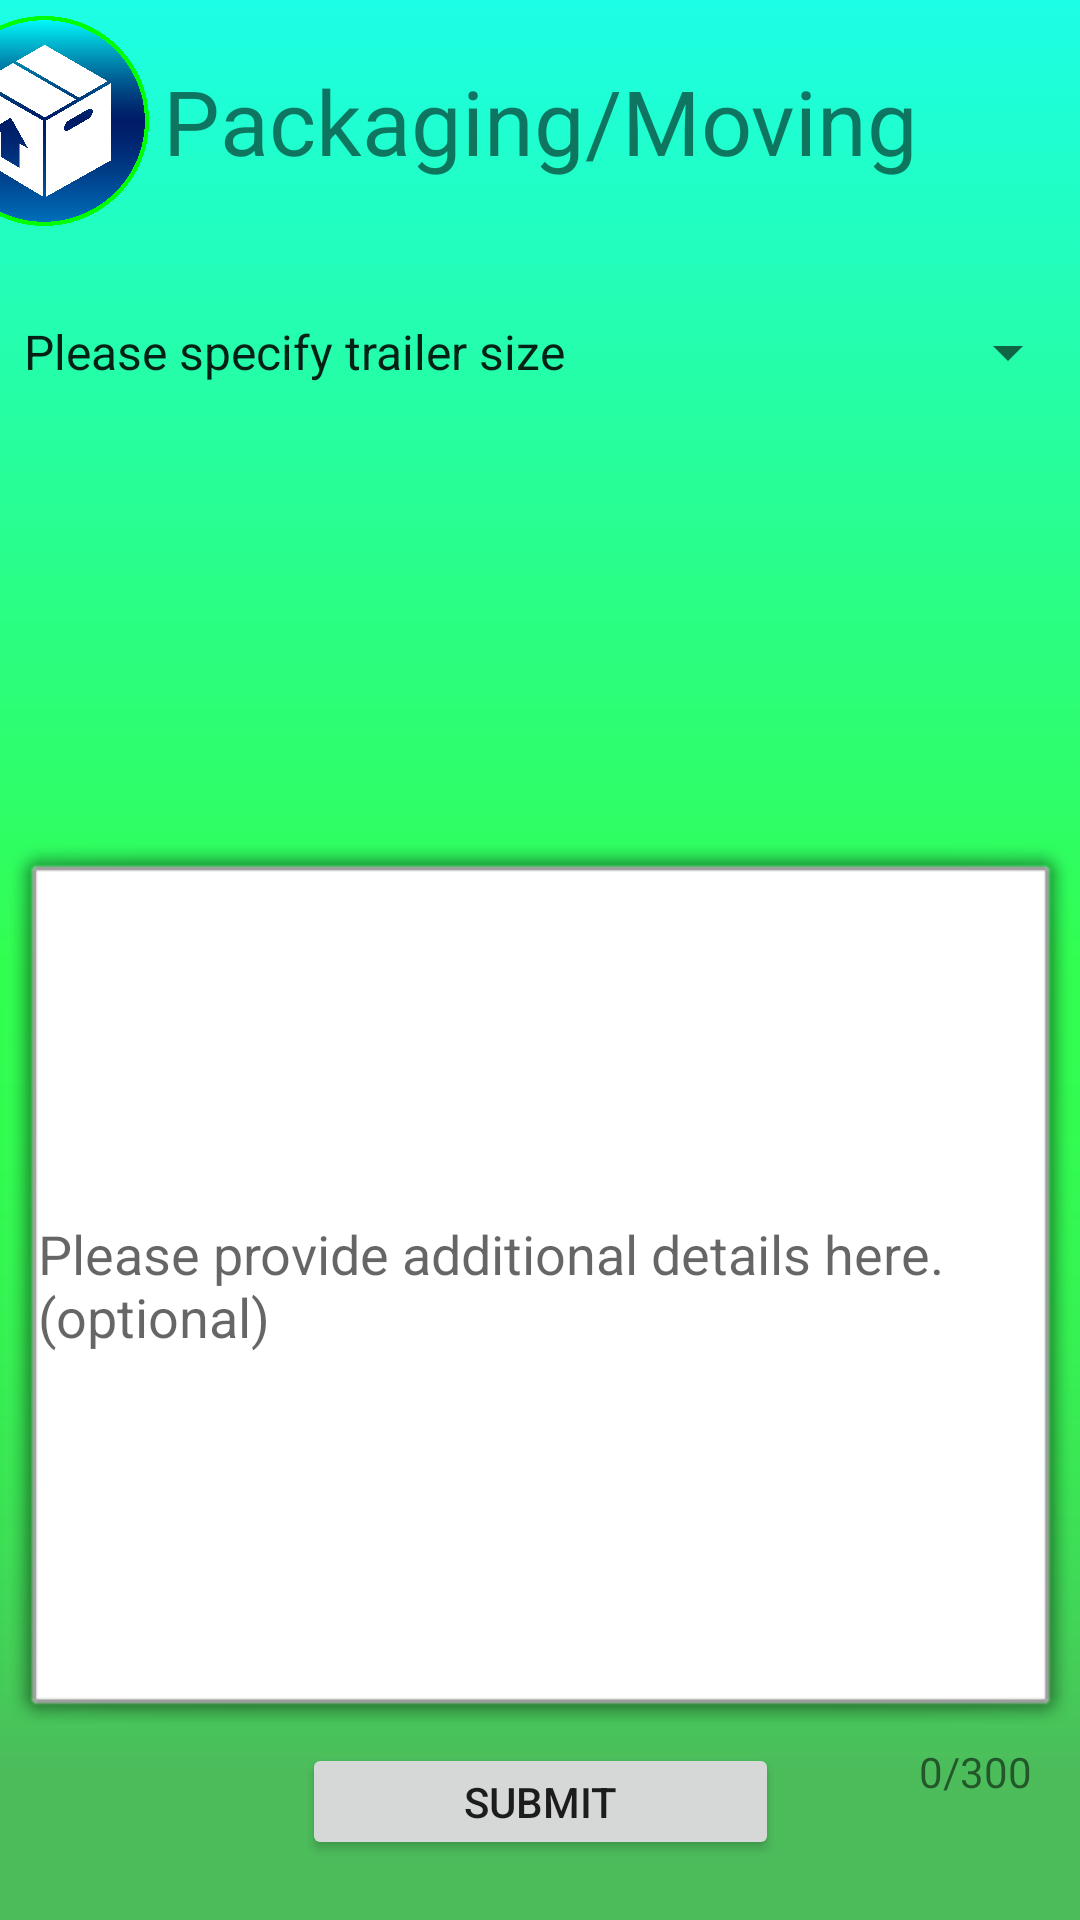

This screen was rendered from an Android layout file. Write that file and the resources it references.
<!-- AndroidManifest.xml: application theme AppTheme -->
<!-- res/layout/activity_packaging_moving.xml -->
<?xml version="1.0" encoding="utf-8"?>
<androidx.constraintlayout.widget.ConstraintLayout xmlns:android="http://schemas.android.com/apk/res/android"
    xmlns:app="http://schemas.android.com/apk/res-auto"
    xmlns:tools="http://schemas.android.com/tools"
    android:layout_width="match_parent"
    android:layout_height="match_parent"
    tools:context=".packaging_moving"
    android:background="@drawable/simple_background_v2">

    <ImageView
        android:id="@+id/icon"
        android:layout_width="70dp"
        android:layout_height="70dp"
        android:layout_marginTop="20dp"
        android:layout_marginRight="5dp"
        app:layout_constraintBottom_toBottomOf="@+id/textView"
        app:layout_constraintEnd_toStartOf="@+id/textView"
        app:layout_constraintTop_toTopOf="parent"
        app:srcCompat="@drawable/packaging" />

    <TextView
        android:id="@+id/textView"
        android:layout_width="wrap_content"
        android:layout_height="wrap_content"
        android:layout_marginTop="20dp"
        android:text="Packaging/Moving"
        android:textSize="30dp"
        app:layout_constraintEnd_toEndOf="parent"
        app:layout_constraintStart_toStartOf="parent"
        app:layout_constraintTop_toTopOf="parent" />

    <Spinner
        android:id="@+id/spinner_trailer_size"
        android:layout_width="0dp"
        android:layout_height="50dp"
        android:layout_marginTop="32dp"
        android:entries="@array/trailer_size_packing_moving"
        android:spinnerMode="dropdown"
        android:textSize="65dp"

        android:textStyle="bold"
        app:layout_constraintEnd_toEndOf="parent"
        app:layout_constraintHorizontal_bias="0.0"
        app:layout_constraintStart_toStartOf="parent"
        app:layout_constraintTop_toBottomOf="@+id/textView" />


    <EditText
        android:id="@+id/details"
        android:layout_width="0dp"
        android:layout_height="300dp"
        android:background="@android:drawable/alert_light_frame"
        android:hint="Please provide additional details here. (optional)"
        android:maxLength="300"
        android:visibility="visible"

        app:layout_constraintBottom_toTopOf="@+id/submit"
        app:layout_constraintEnd_toEndOf="parent"
        app:layout_constraintStart_toStartOf="parent"
        app:layout_constraintTop_toBottomOf="@+id/spinner_subject" />

    <Button
        android:id="@+id/submit"
        android:layout_width="159dp"
        android:layout_height="39dp"
        android:text="Submit"
        android:layout_marginBottom="20dp"

        app:layout_constraintBottom_toBottomOf="parent"
        app:layout_constraintEnd_toEndOf="parent"
        app:layout_constraintStart_toStartOf="parent" />

    <TextView
        android:id="@+id/detail_length"
        android:layout_width="wrap_content"
        android:layout_height="wrap_content"
        android:layout_marginRight="16dp"
        android:text="0/300"
        app:layout_constraintRight_toRightOf="@id/details"
        app:layout_constraintTop_toBottomOf="@id/details" />


</androidx.constraintlayout.widget.ConstraintLayout>
<!-- resources referenced by this layout -->
<resources>
  <string-array name="trailer_size_packing_moving">
          <item>Please specify trailer size</item>
          <item>Small</item>
          <item>Medium</item>
          <item>Large</item>
          <item>Extra Large</item>
      </string-array>
  <!-- drawable packaging: png bitmap (drawable-xhdpi, 41719 bytes) -->
  <!-- drawable simple_background_v2: png bitmap (drawable-v24, 5187 bytes) -->
  <style name="AppTheme" parent="Theme.AppCompat.Light.NoActionBar">
          
          <item name="colorPrimary">@color/colorPrimary</item>
          <item name="colorPrimaryDark">@color/colorPrimaryDark</item>
          <item name="colorAccent">@color/colorAccent</item>
  
      </style>
  <!-- not gathered from this repository: default colours our renderer supplied (Android Studio template values) -->
  <color name="colorPrimary">#FF6200EE</color>
  <color name="colorPrimaryDark">#FF3700B3</color>
  <color name="colorAccent">#FF03DAC5</color>
</resources>
